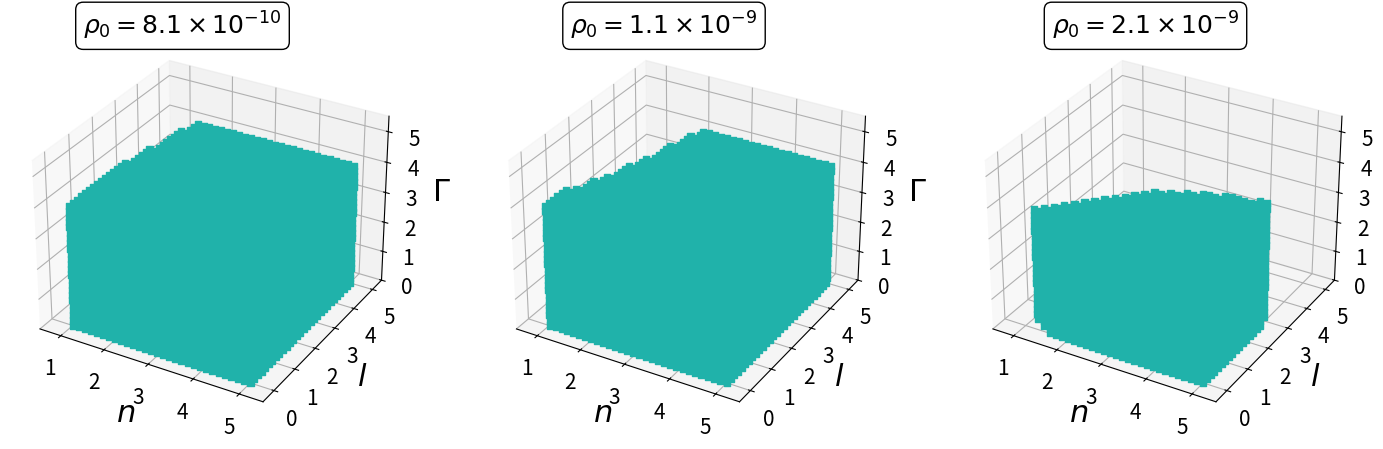
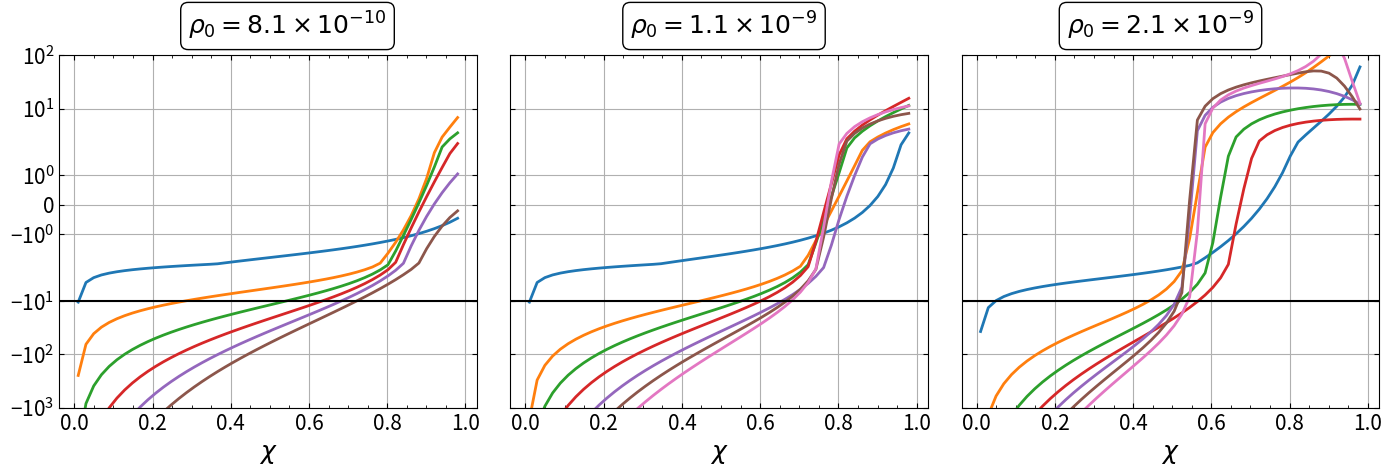

These figures' Python source, in order:
# Charged Massless 
import numpy as np
from matplotlib import pyplot as plt
from scipy.integrate import cumulative_trapezoid

# Define global constants
Q, Rb, Lam = 1e3, 1e4, 1e-52

# Loop Constants
Xi, Xf, Xspc = 0.01, 0.98, 50
ni, nf, nspc = 1.01, 5, 30
li, lf, lspc = 0.01, 5, 30
gi, gf, gspc = 0.001, 5, 30

# Eq. 43 in paper
def phiprime(n, l, g, rho0, p0):
    fact1 = 4*np.pi*rho0*Rb
    fact12 = (l+1)/(l+3)
    fact13 = p0/rho0
    fact2 = (n-1)*Q*Q/Rb/Rb/Rb/(2*n-1)
    fact21 = Lam*Rb/3
    nume = (fact1*X*(1/3+fact12*pow(X, l)+fact13*pow(1-pow(X, l),g))
      -fact2*pow(X, 2*n-3)+fact21*X)
    denom = (1-2*fact1*Rb*pow(X,2)*(1/3-pow(X, l)/(l+3))
      -fact2*Rb*pow(X,2*n-2)/(n-1)+fact21*Rb*pow(X,2))
    return [nume/denom, denom]

# Eq. 44 in paper
def Fprime(n, l, g, rho0, p0):
    phip = phiprime(n, l, g, rho0, p0)
    num = np.exp(cumulative_trapezoid(phip[0]*Rb, X, initial=0))
    return num*Q*pow(X,n-2)/Rb/Rb/pow(phip[1],1/2)

# Grid of rho and p values
rho_vals = np.array([8.1e-10, 1.1e-9, 2.1e-9])  # 4 values for rho
E_vals = np.array([-10])
p_ratio = 0.25

# Define X and ranges for the nested loops
X = np.linspace(Xi, Xf, num=Xspc)
nvals = np.linspace(ni, nf, num=nspc)
lvals = np.linspace(li, lf, num=lspc)
gvals = np.linspace(gi, gf, num=gspc)

# Create 1x3 scatter subplot
SCfig, SCaxes = plt.subplots(1, 3, figsize=(15, 5), subplot_kw={'projection': '3d'})
plt.subplots_adjust(left=0.05, right=0.95, top=0.97, bottom=0.1)
SCaxes = SCaxes.flatten()

# Create 1x3 LHS subplot
LHSfig, LHSaxes = plt.subplots(1, 3, figsize=(15, 5), sharex=True, sharey=True)
LHSaxes = LHSaxes.flatten()

# Loop through rho and pres combinations
for jdx, eE in enumerate(E_vals):
    for idx, rho0 in enumerate(rho_vals):
        SCax = SCaxes[idx]  # Access corresponding subplot
        LHSax = LHSaxes[idx]  # Access corresponding subplot
        p0 = p_ratio * rho0  # Calculate pres
        
        ns, ls, gs = [], [], []
        nus, lus, gus = [], [], []
        
        for n in nvals:
            for l in lvals:
                for g in gvals:
                    if p0 / rho0 > 1 / g:
                        continue
                    phip = phiprime(n, l, g, rho0, p0)
                    if len(np.where(phip[1]<=0)[0])!=0:
                        continue
                    F = cumulative_trapezoid(Fprime(n, l, g, rho0, p0)*Rb, X, initial=0)
                    Chargemassless = (1 - X*Rb*phip[0])/(X*Rb*(phip[0]*F-Fprime(n, l, g, rho0, p0))-F)
                    crossing = np.where(np.diff(np.sign(Chargemassless - 1)))[0]
                    # Cutoff for discontinuities
                    if len(crossing) > 1:
                        continue
                    if np.any((Chargemassless[0] < eE) and (np.max(Chargemassless) >= eE)):
                        if np.any(Chargemassless[-1] < eE):
                            nus.append(n)
                            lus.append(l)
                            gus.append(g)
                        else:
                            ns.append(n)
                            ls.append(l)
                            gs.append(g)
                    elif np.any((Chargemassless[0] > eE) and (Chargemassless[-1] < eE)):
                            ns.append(n)
                            ls.append(l)
                            gs.append(g)
                    # Makes a .txt of the scatter plot points
                    #with open("CMSSE=10.txt", "a") as f:  # Open in append mode to keep adding results
                        #if len(crossing) < 1:
                            #f.write(f"{n} {l} {g} {rho0}\n")  # Write values separated by spaces
        
        # Scatter plot
        SCax.scatter(ns, ls, gs, color='lightseagreen', alpha = 1, marker="s", rasterized=True)
        SCax.scatter(nus, lus, gus, color='blue', alpha = 1, marker="s", rasterized=True)  
        
        # Scatter plot parameters
        SCax.set_xlim(0.51, 5.51)
        SCax.set_ylim(-0.51, 5.5)
        SCax.set_zlim(0, 5.5)
        SCax.set_xlabel("$n$", fontsize=22)
        SCax.set_ylabel("$l$", fontsize=22)
        SCax.tick_params(axis='x', labelsize=15)
        SCax.tick_params(axis='y', labelsize=15)
        SCax.tick_params(axis='z', labelsize=15)
        SCax.zaxis.set_rotate_label(False)
        SCax.set_zlabel(r'$\Gamma$', rotation=0, fontsize=22)
        
        # Determine skip intervals for plotting
        sk1 = int(len(ns) / 6) if len(ns) > 6 else 1
        sk2 = int(len(nus) / 6) if len(nus) > 6 else 1
        
        # Stable LHS
        for nv, lv, gv in zip(ns[::sk1], ls[::sk1], gs[::sk1]):
            phip = phiprime(nv, lv, gv, rho0, p0)
            F = cumulative_trapezoid(Fprime(nv, lv, gv, rho0, p0)*Rb, X, initial=0)
            Chargemassless = (1 - X*Rb*phip[0])/(X*Rb*(phip[0]*F-Fprime(nv, lv, gv, rho0, p0))-F)
            LHSax.plot(X, Chargemassless, lw=2, ls='-')
        
        # Unstable LHS
        for nv, lv, gv in zip(nus[::sk2], lus[::sk2], gus[::sk2]):
            phip = phiprime(nv, lv, gv, rho0, p0)
            F = cumulative_trapezoid(Fprime(nv, lv, gv, rho0, p0)*Rb, X, initial=0)
            Chargemassless = (1 - X*Rb*phip[0])/(X*Rb*(phip[0]*F-Fprime(nv, lv, gv, rho0, p0))-F)
            LHSax.plot(X, Chargemassless, lw=2, ls=':')

        # LHS plot parameters
        LHSax.axhline(y=E_vals, color='black')
        LHSax.set_xlabel(r"$\chi$", fontsize = 18)
        LHSax.set_yscale('symlog')
        LHSax.set_ylim(-1e3, 1e2)
        LHSax.tick_params(axis='x', labelsize=15)
        LHSax.tick_params(axis='y', labelsize=15)
        LHSax.grid()
        LHSax.minorticks_on()
        LHSax.set_aspect('auto')
        LHSax.tick_params(which='both', direction='in', top=True, bottom=True, left=True, right=True)

# Scatter and LHS plot: Sets labels for columns
for idx, rho0 in enumerate(rho_vals):
    exponent = int(np.floor(np.log10(rho0)))  # Get the exponent in scientific notation
    coeff = rho0 / (10 ** exponent)     # Get the mantissa
    SCfig.text(0.165 + idx * 0.321, 0.94, rf'$\rho_0 = {coeff:.1f} \times 10^{{{exponent}}}$', fontsize=18, ha='center', va='center', bbox=dict(facecolor='none', edgecolor='black', boxstyle='round'))
    LHSfig.text(0.255 + idx * 0.291, 0.97, rf'$\rho_0 = {coeff:.1f} \times 10^{{{exponent}}}$', fontsize=18, ha='center', va='center', bbox=dict(facecolor='none', edgecolor='black', boxstyle='round'))

# Saves scatter plot
SCfig.savefig("ScCHMSE=-10.pdf", bbox_inches=None)
# Saves LHS plot
LHSfig.tight_layout(rect=[0.06, 0.06, 1, 0.96])
LHSfig.savefig("LHSCHMSE=-10.pdf", bbox_inches='tight')
plt.show()
